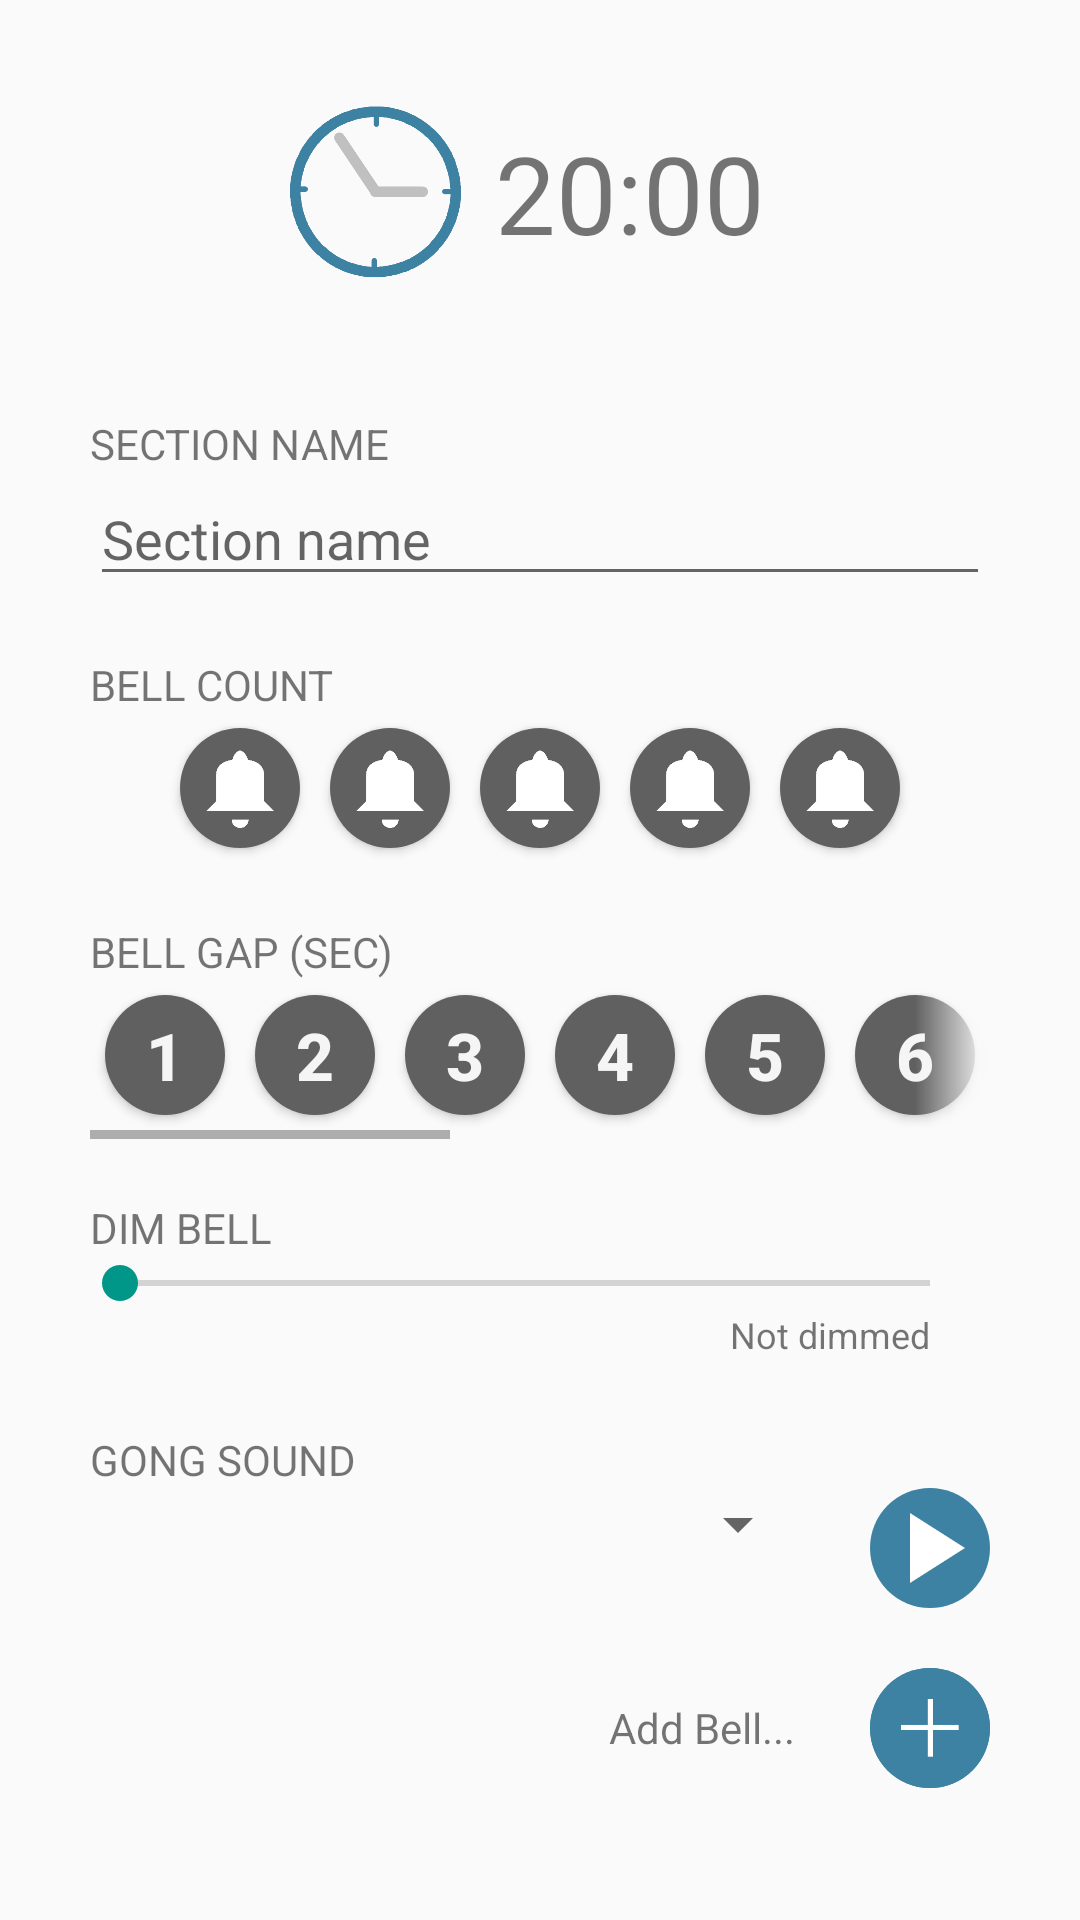

Reconstruct the res/layout file that produces this screen, plus the resources it refers to.
<!-- AndroidManifest.xml: application theme LightZenTheme -->
<!-- res/layout/fragment_edit_section.xml -->
<?xml version="1.0" encoding="utf-8"?>
<ScrollView xmlns:android="http://schemas.android.com/apk/res/android" xmlns:app="http://schemas.android.com/apk/res-auto"
    android:scrollbarStyle="outsideOverlay"
    android:orientation="vertical"
    android:padding="10dp"
    android:layout_width="match_parent"
    android:layout_height="match_parent">
    <LinearLayout
        android:orientation="vertical"
        android:paddingLeft="20dp"
        android:paddingRight="20dp"
        android:layout_width="match_parent"
        android:layout_height="match_parent">
        <LinearLayout
            android:layout_gravity="center_horizontal"
            android:orientation="horizontal"
            android:id="@+id/duration"
            android:paddingLeft="40dp"
            android:paddingTop="20dp"
            android:paddingRight="40dp"
            android:paddingBottom="20dp"
            android:clickable="true"
            android:layout_width="wrap_content"
            android:layout_height="match_parent">
            <ImageView
                android:layout_gravity="center_vertical"
                android:id="@+id/time_image"
                android:layout_width="60dp"
                android:layout_height="60dp"
                android:src="@drawable/clock"
                android:scaleType="fitCenter"/>
            <TextView
                android:textSize="36sp"
                android:layout_gravity="center"
                android:id="@+id/time"
                android:padding="10dp"
                android:layout_width="wrap_content"
                android:layout_height="wrap_content"
                android:text="20:00"/>
        </LinearLayout>
        <TextView
            android:layout_gravity="center_vertical"
            android:id="@+id/textView"
            android:layout_width="match_parent"
            android:layout_height="wrap_content"
            android:text="@string/label_section_name"
            android:layout_weight="1"
            style="@style/captionTextView"/>
        <EditText
            android:id="@+id/section_name"
            android:layout_width="match_parent"
            android:layout_height="wrap_content"
            android:text=""
            android:hint="@string/label_section_name"
            android:inputType="textPersonName"/>
        <TextView
            android:layout_gravity="center_vertical"
            android:layout_width="match_parent"
            android:layout_height="wrap_content"
            android:text="@string/num_bells"
            style="@style/captionTextView"/>
        <LinearLayout
            android:gravity="center_horizontal"
            android:orientation="horizontal"
            android:layout_width="match_parent"
            android:layout_height="match_parent">
            <ImageView
                android:id="@+id/bellcount1"
                style="@style/bellcount"/>
            <ImageView
                android:id="@+id/bellcount2"
                style="@style/bellcount"/>
            <ImageView
                android:id="@+id/bellcount3"
                style="@style/bellcount"/>
            <ImageView
                android:id="@+id/bellcount4"
                style="@style/bellcount"/>
            <ImageView
                android:id="@+id/bellcount5"
                style="@style/bellcount"/>
        </LinearLayout>
        <TextView
            android:layout_gravity="center_vertical"
            android:layout_width="match_parent"
            android:layout_height="wrap_content"
            android:text="@string/bell_pause"
            style="@style/captionTextView"/>
        <HorizontalScrollView
            android:scrollbarSize="3dp"
            android:scrollbarStyle="insideInset"
            android:id="@+id/bell_gap_scrollview"
            android:fadingEdgeLength="25dp"
            android:clipChildren="true"
            android:clipToPadding="true"
            android:layout_width="match_parent"
            android:layout_height="match_parent"
            android:fadeScrollbars="true"
            android:requiresFadingEdge="horizontal">
            <LinearLayout
                android:orientation="horizontal"
                android:layout_width="wrap_content"
                android:layout_height="match_parent">
                <TextView
                    android:id="@+id/gap1"
                    android:text="1"
                    style="@style/bellgapseconds"/>
                <TextView
                    android:id="@+id/gap2"
                    android:text="2"
                    style="@style/bellgapseconds"/>
                <TextView
                    android:id="@+id/gap3"
                    android:text="3"
                    style="@style/bellgapseconds"/>
                <TextView
                    android:id="@+id/gap4"
                    android:text="4"
                    style="@style/bellgapseconds"/>
                <TextView
                    android:id="@+id/gap5"
                    android:text="5"
                    style="@style/bellgapseconds"/>
                <TextView
                    android:id="@+id/gap6"
                    android:text="6"
                    style="@style/bellgapseconds"/>
                <TextView
                    android:id="@+id/gap7"
                    android:text="7"
                    style="@style/bellgapseconds"/>
                <TextView
                    android:id="@+id/gap8"
                    android:text="8"
                    style="@style/bellgapseconds"/>
                <TextView
                    android:id="@+id/gap9"
                    android:text="9"
                    style="@style/bellgapseconds"/>
                <TextView
                    android:id="@+id/gap10"
                    android:text="10"
                    style="@style/bellgapseconds"/>
                <TextView
                    android:id="@+id/gap11"
                    android:text="11"
                    style="@style/bellgapseconds"/>
                <TextView
                    android:id="@+id/gap12"
                    android:text="12"
                    style="@style/bellgapseconds"/>
                <TextView
                    android:id="@+id/gap13"
                    android:text="13"
                    style="@style/bellgapseconds"/>
                <TextView
                    android:id="@+id/gap14"
                    android:text="14"
                    style="@style/bellgapseconds"/>
                <TextView
                    android:id="@+id/gap15"
                    android:text="15"
                    style="@style/bellgapseconds"/>
            </LinearLayout>
        </HorizontalScrollView>
        <LinearLayout
            android:gravity="center_horizontal"
            android:orientation="horizontal"
            android:layout_width="match_parent"
            android:layout_height="match_parent"/>
        <TextView
            android:layout_width="match_parent"
            android:layout_height="wrap_content"
            android:text="@string/title_dim_bell"
            style="@style/captionTextView"/>
        <SeekBar
            android:id="@+id/sectionGongVolume"
            android:paddingLeft="10dp"
            android:paddingRight="20dp"
            android:layout_width="match_parent"
            android:layout_height="wrap_content"
            android:max="90"
            android:progress="0"
            android:layout_weight="1"/>
        <TextView
            android:id="@+id/dimBellLabel"
            android:layout_width="match_parent"
            android:layout_height="wrap_content"
            android:gravity="end"
            android:text="@string/dim_bell_label_off"
            android:textSize="12sp"
            android:paddingRight="20dp"
            android:paddingBottom="4dp"/>
        <TextView
            android:layout_width="match_parent"
            android:layout_height="wrap_content"
            android:text="@string/gong_type"
            style="@style/captionTextView"/>
        <LinearLayout
            android:orientation="horizontal"
            android:layout_width="match_parent"
            android:layout_height="match_parent">
            <Spinner
                android:id="@+id/selectGongSound"
                android:layout_width="match_parent"
                android:layout_height="wrap_content"
                android:layout_marginLeft="0dp"
                android:layout_marginTop="0dp"
                android:layout_weight="1"
                android:layout_toLeftOf="@+id/addcustombell"
                android:layout_alignParentLeft="true"
                android:layout_alignParentTop="true"/>
            <ImageButton
                android:layout_gravity="center_vertical"
                android:id="@+id/play_gong"
                android:background="@drawable/ball_button_light"
                android:layout_width="40dp"
                android:layout_height="40dp"
                android:layout_marginLeft="@dimen/caption_margin"
                android:src="@drawable/ic_play_arrow_white_48dp"
                android:scaleType="fitCenter"/>
        </LinearLayout>
        <LinearLayout
            android:gravity="right"
            android:orientation="horizontal"
            android:layout_width="match_parent"
            android:layout_height="match_parent"
            android:layout_marginTop="@dimen/caption_margin">
            <TextView
                android:layout_gravity="center"
                android:id="@+id/tvAddBell"
                android:layout_width="wrap_content"
                android:layout_height="wrap_content"
                android:layout_marginRight="5dp"
                android:text="@string/bell_user"/>
            <ImageButton
                android:id="@+id/addcustombell"
                android:background="@drawable/ball_button_light"
                android:layout_width="40dp"
                android:layout_height="40dp"
                android:layout_marginLeft="@dimen/caption_margin"
                android:src="@drawable/button_plus"
                android:scaleType="fitCenter"/>
        </LinearLayout>
    </LinearLayout>
</ScrollView>
<!-- resources referenced by this layout -->
<resources>
  <dimen name="caption_margin">20dp</dimen>
  <string name="bell_pause">Bell gap (sec)</string>
  <string name="bell_user">Add Bell...</string>
  <string name="dim_bell_label_off">Not dimmed</string>
  <string name="gong_type">Gong Sound</string>
  <string name="label_section_name">Section name</string>
  <string name="num_bells">Bell count</string>
  <string name="title_dim_bell">Dim Bell</string>
  <style name="Widget.AppCompat.Button" parent="@style/Base.Widget.AppCompat.Button">
      </style>
  <color name="colorZenAccentHighlight">#51acd7</color>
  <color name="colorZenAccent">#3d82a3</color>
  <style name="Theme.AppCompat.Light" parent="@style/Base.Theme.AppCompat.Light">
      </style>
  <color name="colorMarkerLine">#404040</color>
  <color name="colorMarkerTriangle">#404040</color>
  <color name="colorCurrentSection">#3d82a3</color>
  <color name="colorNextSection">#9cd4e1</color>
  <color name="colorPreviousSection">#cde8ef</color>
  <color name="colorRemainingSections">#f0f0f0</color>
  <color name="colorFaint">#606060</color>
  <style name="Base.Theme.AppCompat.Light" parent="@style/Base.V7.Theme.AppCompat.Light">
      </style>
  <style name="Widget.AppCompat.ListView" parent="@style/Base.Widget.AppCompat.ListView">
      </style>
  <style name="Platform.AppCompat.Light" parent="@style/Platform.V14.AppCompat.Light">
      </style>
  <dimen name="abc_action_bar_default_height_material">56dp</dimen>
  <style name="Widget.AppCompat.ActionMode" parent="@style/Base.Widget.AppCompat.ActionMode">
      </style>
  <style name="AlertDialog.AppCompat.Light" parent="@style/Base.AlertDialog.AppCompat.Light">
      </style>
  <style name="Widget.AppCompat.ButtonBar" parent="@style/Base.Widget.AppCompat.ButtonBar">
      </style>
  <style name="Widget.AppCompat.Button.Small" parent="@style/Base.Widget.AppCompat.Button.Small">
      </style>
  <color name="accent_material_light">@color/material_deep_teal_500</color>
  <color name="background_floating_material_light">@android:color/white</color>
  <color name="button_material_light">#ffd6d7d7</color>
  <color name="ripple_material_light">#1f000000</color>
  <color name="primary_material_light">@color/material_grey_100</color>
  <color name="primary_dark_material_light">@color/material_grey_600</color>
  <dimen name="abc_dialog_padding_material">24dp</dimen>
  <style name="ThemeOverlay.AppCompat.Dialog" parent="@style/Base.ThemeOverlay.AppCompat.Dialog">
      </style>
  <style name="Widget.AppCompat.EditText" parent="@style/Base.Widget.AppCompat.EditText">
      </style>
  <style name="Widget.AppCompat.ImageButton" parent="@style/Base.Widget.AppCompat.ImageButton">
      </style>
  <style name="Widget.AppCompat.ListMenuView" parent="@style/Base.Widget.AppCompat.ListMenuView">
      </style>
  <dimen name="abc_list_item_padding_horizontal_material">@dimen/abc_action_bar_content_inset_material</dimen>
  <style name="Theme.AppCompat.CompactMenu" parent="@style/Base.Theme.AppCompat.CompactMenu">
      </style>
  <dimen name="abc_panel_menu_list_width">296dp</dimen>
  <style name="Widget.AppCompat.RatingBar" parent="@style/Base.Widget.AppCompat.RatingBar">
      </style>
  <style name="Widget.AppCompat.Light.SearchView" parent="@style/Widget.AppCompat.SearchView">
      </style>
  <style name="Widget.AppCompat.SeekBar" parent="@style/Base.Widget.AppCompat.SeekBar">
      </style>
  <style name="Widget.AppCompat.Spinner" parent="@style/Base.Widget.AppCompat.Spinner">
      </style>
  <style name="Widget.AppCompat.Toolbar" parent="@style/Base.Widget.AppCompat.Toolbar">
      </style>
  <style name="Widget.AppCompat.ActionButton" parent="@style/Base.Widget.AppCompat.ActionButton">
      </style>
  <style name="Base.AlertDialog.AppCompat.Light" parent="@style/Base.AlertDialog.AppCompat">
      </style>
  <color name="material_deep_teal_500">#ff009688</color>
  <color name="material_grey_100">#fff5f5f5</color>
  <color name="material_grey_600">#ff757575</color>
</resources>
